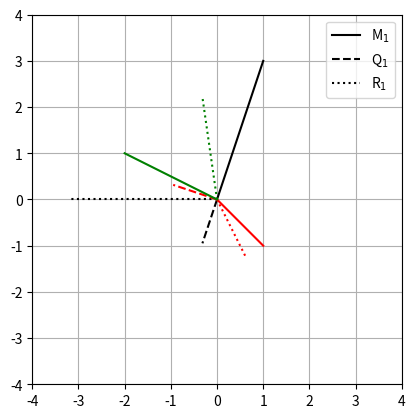

Python code for this plot:
import numpy as np
import matplotlib.pyplot as plt

# example from the slides

A = [ [1,0],
      [1,0],
      [0,1] ]

# "full" QR decomposition
Q,R = np.linalg.qr(A,'complete')
print(Q), print(' ')

# "economy" QR decomposition
Q,R = np.linalg.qr(A) # is the default option in Python
print(Q)

## another example

# the to-be-decomposed matrix
M = np.array( [ [1, 1,-2], [3,-1, 1] ] )

# QR decomposition
Q,R = np.linalg.qr(M,'complete')

# notice:
print('R from QR: '),print(np.round(R,4))
print('R from Q^TM: '),print(np.round(Q.T@M,4))

# plot
colorz = 'krg'

for i in range(0,np.shape(M)[1]):

    # plot original vector M
    plt.plot([0,M[0,i]],[0,M[1,i]],colorz[i])

    # plot orthogonalized vector Q
    if i<np.shape(Q)[1]:
        plt.plot([0,Q[0,i]],[0,Q[1,i]],colorz[i],linestyle='--')

    # plot residual vector R
    plt.plot([0,R[0,i]],[0,R[1,i]],colorz[i],linestyle=':')


plt.legend(['M$_1$','Q$_1$','R$_1$'])
plt.axis('square')
plt.xlim(-4,4)
plt.ylim(-4,4)
plt.grid(True)
plt.plot()